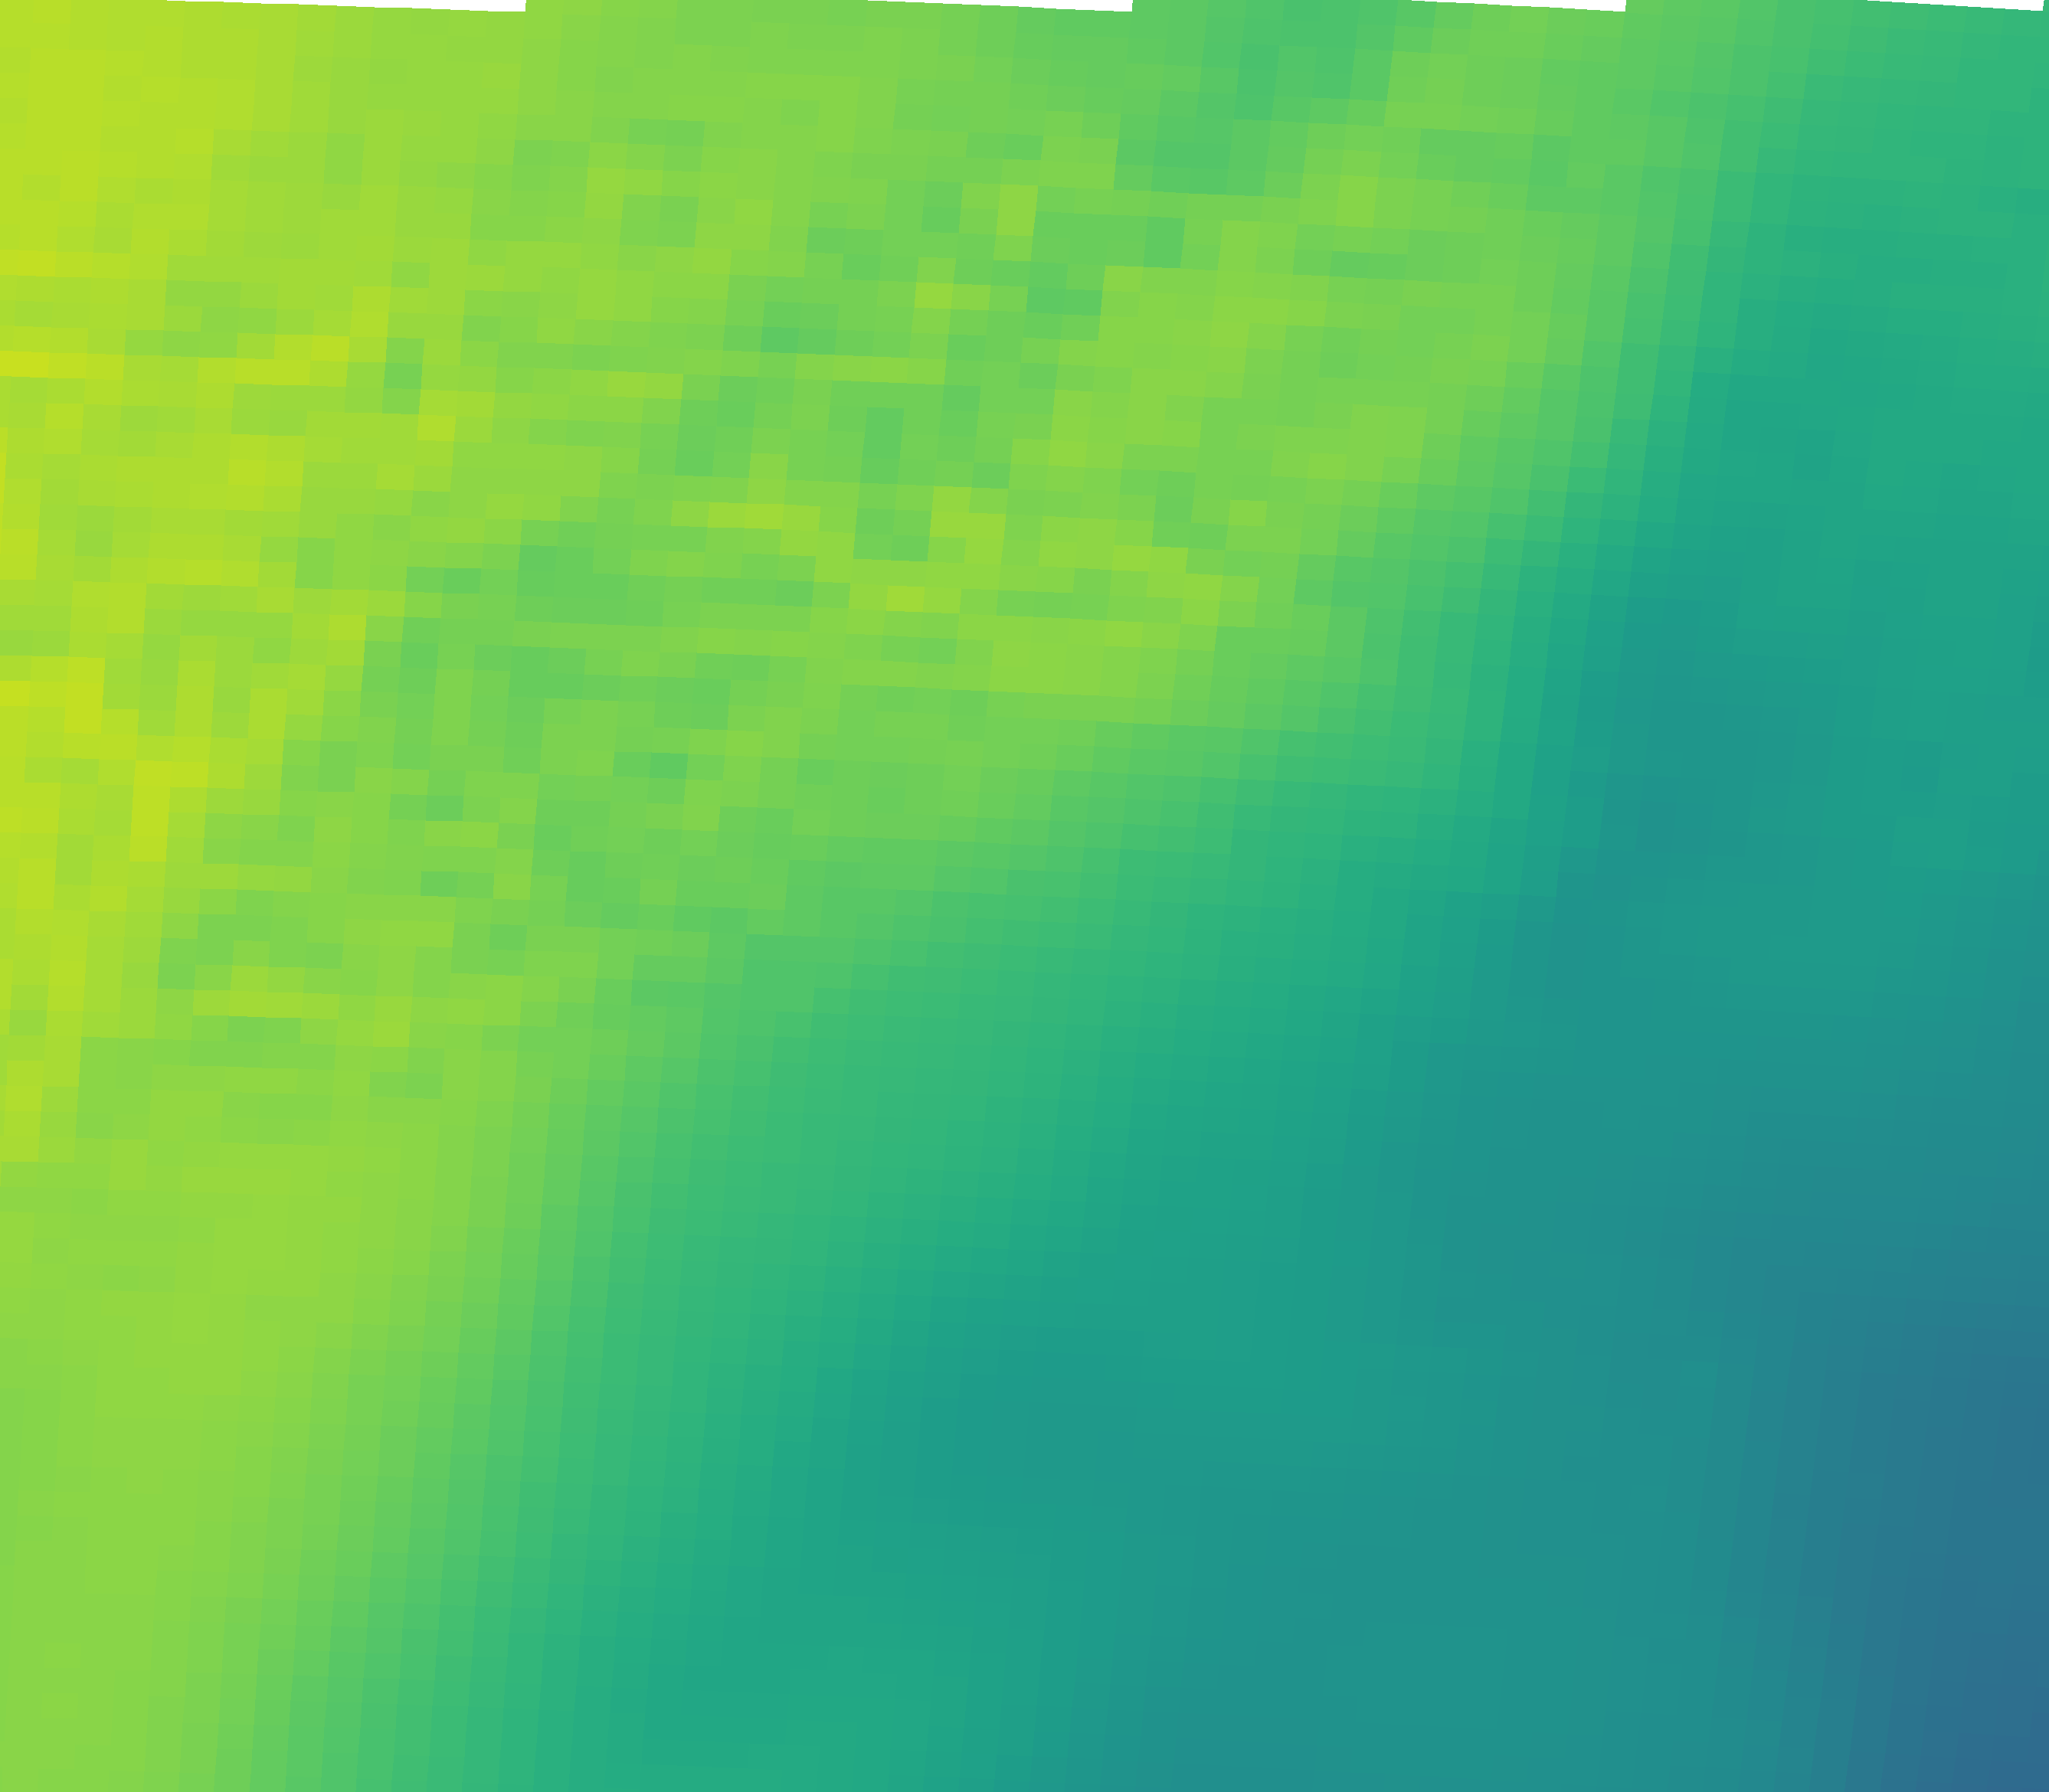

The table this chart was drawn from, first rows:
vector_id, pixel_x, pixel_y, latitude, longitude, magnitude, alpha_deg
0, 230, 2034, 44.96, 11.34, 34.38, 69.13
1, 695, 2050, 44.93, 12.04, 28.57, 68.59
2, 1159, 2069, 44.9, 12.73, 24.62, 63.70
3, 1623, 2092, 44.87, 13.43, 22.17, 62.27
4, 2087, 2117, 44.83, 14.12, 21.47, 53.05
5, 2550, 2146, 44.79, 14.81, 16.74, 56.55
6, 251, 1705, 45.45, 11.38, 35.11, 68.51
7, 720, 1721, 45.43, 12.08, 30.63, 68.68
8, 1189, 1740, 45.4, 12.78, 24.97, 68.42
9, 1657, 1763, 45.36, 13.48, 23.6, 61.72
10, 2125, 1789, 45.32, 14.18, 20.96, 51.76
11, 2592, 1817, 45.28, 14.88, 17.29, 58.36
12, 272, 1375, 45.94, 11.41, 33.82, 69.75
13, 746, 1392, 45.92, 12.12, 32.98, 67.35
14, 1219, 1411, 45.89, 12.82, 28.07, 66.52
15, 1692, 1434, 45.85, 13.53, 24.6, 62.38
16, 2164, 1460, 45.82, 14.24, 21.84, 59.55
17, 2636, 1489, 45.77, 14.94, 20.46, 55.80
18, 294, 1045, 46.44, 11.44, 35.62, 68.88
19, 772, 1062, 46.41, 12.15, 32.66, 65.02
20, 1250, 1082, 46.38, 12.87, 32.19, 62.96
21, 1727, 1105, 46.35, 13.58, 27.47, 63.42
22, 2204, 1131, 46.31, 14.3, 22.34, 64.19
23, 316, 715, 46.93, 11.47, 36.13, 67.87
24, 799, 732, 46.9, 12.2, 32.87, 64.80
25, 1282, 752, 46.87, 12.92, 34.83, 60.20
26, 1763, 776, 46.84, 13.64, 30.8, 59.06
27, 2245, 802, 46.8, 14.36, 23.61, 60.73
28, 339, 385, 47.42, 11.51, 35.5, 67.62
29, 827, 402, 47.4, 12.24, 34.83, 64.08
30, 1314, 423, 47.37, 12.96, 32.68, 58.95
31, 1800, 446, 47.33, 13.69, 33.12, 56.59
32, 2286, 473, 47.29, 14.42, 26.09, 57.86
33, 362, 55, 47.92, 11.54, 36.18, 67.56
34, 854, 72, 47.89, 12.28, 33.91, 63.63
35, 1346, 93, 47.86, 13.01, 32.43, 59.05
36, 1838, 117, 47.82, 13.75, 32.79, 56.20
37, 2328, 144, 47.78, 14.48, 29.08, 56.75
